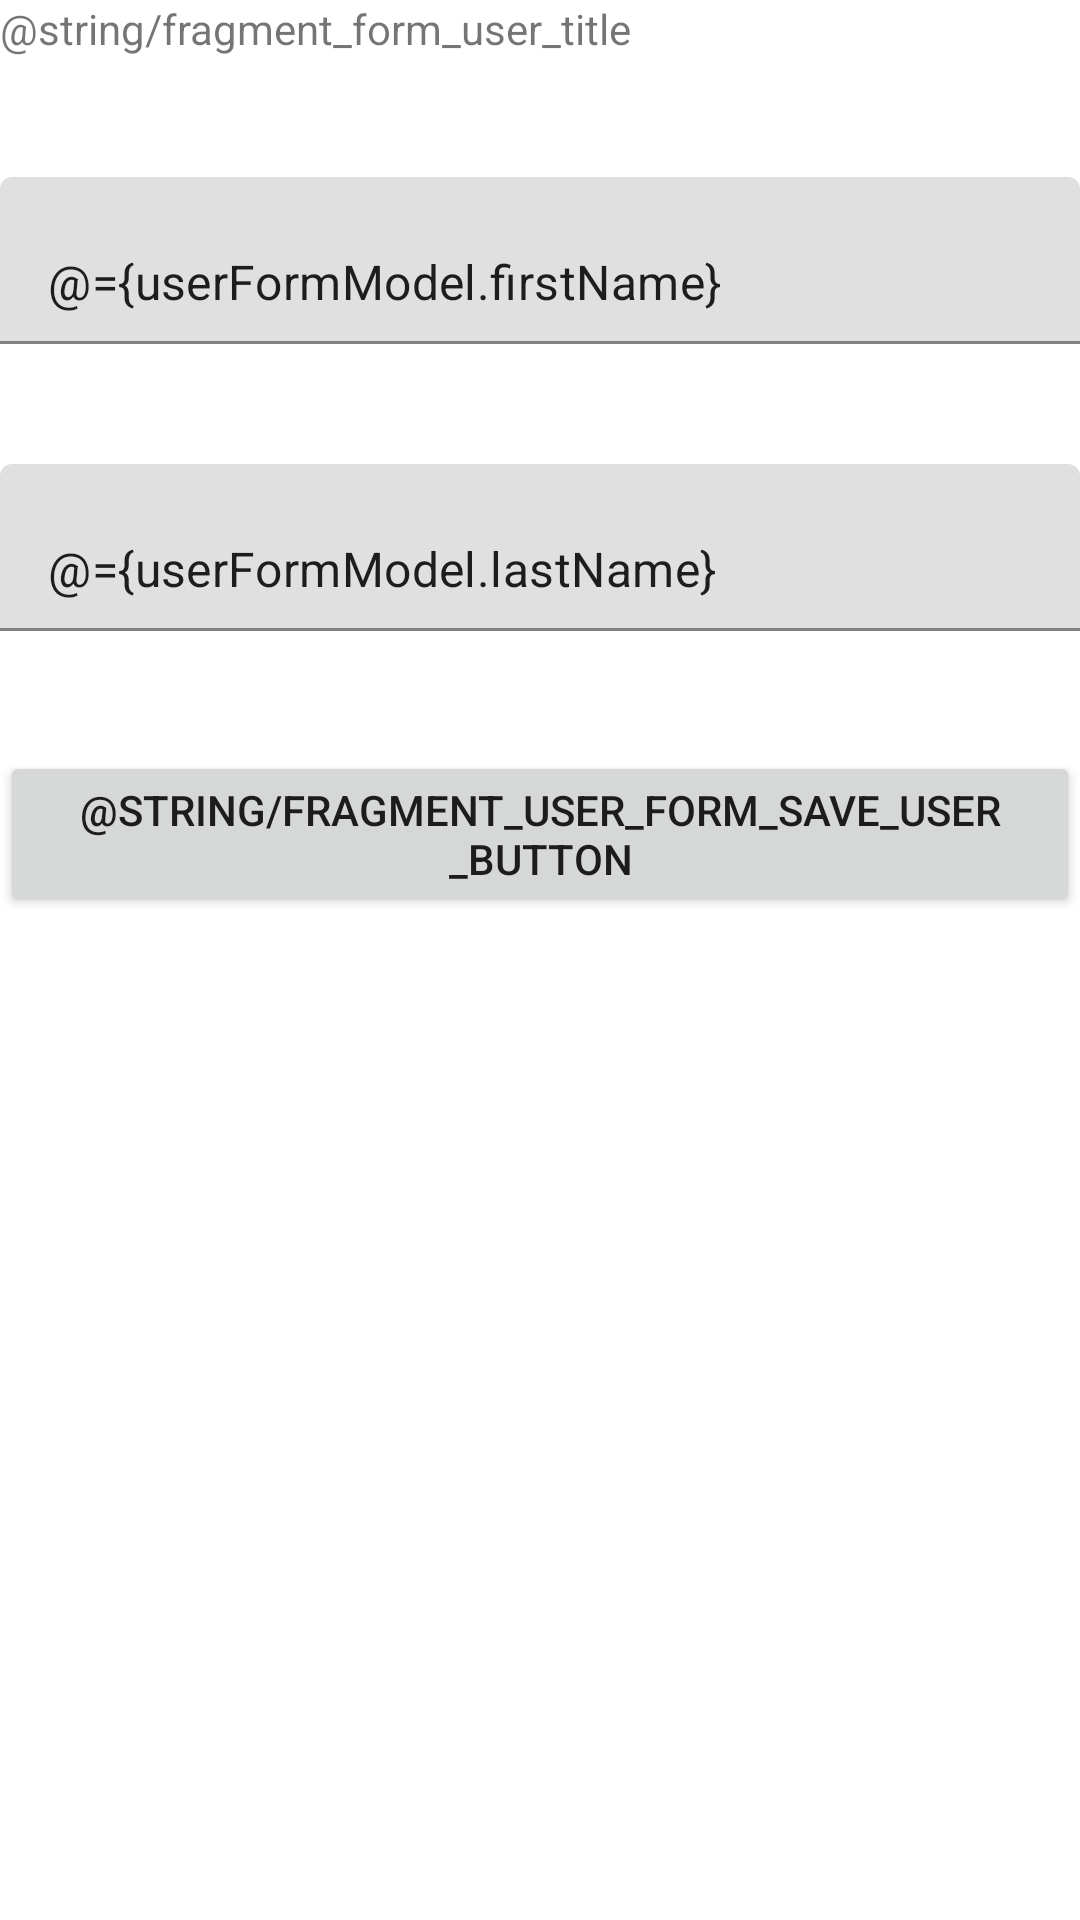

Layout XML and referenced resources for this Android screen:
<!-- AndroidManifest.xml: application theme AppTheme -->
<!-- res/layout/fragment_user_form.xml -->
<?xml version="1.0" encoding="utf-8"?>
<layout xmlns:android="http://schemas.android.com/apk/res/android"
    xmlns:app="http://schemas.android.com/apk/res-auto"
    xmlns:tools="http://schemas.android.com/tools">

    <data>

        <variable
            name="userFormModel"
            type="com.diabeloop.sample.architecture.user.UserFormModel" />

        <variable
            name="saveUserButtonListener"
            type="android.view.View.OnClickListener" />
    </data>

    <androidx.constraintlayout.widget.ConstraintLayout
        android:layout_width="match_parent"
        android:layout_height="match_parent"
        tools:context="com.diabeloop.sample.architecture.user.UserFormFragment">

        <TextView
            android:id="@+id/save_user_title"
            android:layout_height="wrap_content"
            android:layout_width="match_parent"
            android:text="@string/fragment_form_user_title"
            app:layout_constraintTop_toTopOf="parent" />

        <com.google.android.material.textfield.TextInputLayout
            android:id="@+id/first_name_input"
            android:layout_width="match_parent"
            android:layout_height="wrap_content"
            android:layout_marginTop="40dp"
            app:layout_constraintStart_toStartOf="parent"
            app:error="@{userFormModel.firstNameError}"
            app:layout_constraintTop_toBottomOf="@id/save_user_title">

            <com.google.android.material.textfield.TextInputEditText
                android:layout_width="match_parent"
                android:text="@={userFormModel.firstName}"
                android:layout_height="wrap_content" />
        </com.google.android.material.textfield.TextInputLayout>

        <com.google.android.material.textfield.TextInputLayout
            android:id="@+id/last_name_input"
            android:layout_width="match_parent"
            android:layout_height="wrap_content"
            android:layout_marginTop="40dp"
            app:error="@{userFormModel.lastNameError}"
            app:layout_constraintStart_toStartOf="parent"
            app:layout_constraintTop_toBottomOf="@id/first_name_input">

            <com.google.android.material.textfield.TextInputEditText
                android:layout_width="match_parent"
                android:text="@={userFormModel.lastName}"
                android:layout_height="wrap_content" />
        </com.google.android.material.textfield.TextInputLayout>

        <Button
            android:id="@+id/save_user_button"
            android:layout_width="match_parent"
            android:layout_height="wrap_content"
            android:layout_marginTop="40dp"
            android:onClick="@{() -> saveUserButtonListener}"
            android:text="@string/fragment_user_form_save_user_button"
            app:layout_constraintTop_toBottomOf="@id/last_name_input" />

    </androidx.constraintlayout.widget.ConstraintLayout>
</layout>
<!-- resources referenced by this layout -->
<resources>
  <style name="AppTheme" parent="Theme.MaterialComponents.DayNight">
          
          <item name="colorPrimary">@color/colorPrimary</item>
          <item name="colorPrimaryDark">@color/colorPrimaryDark</item>
          <item name="colorAccent">@color/colorAccent</item>
      </style>
  <!-- not gathered from this repository: default colours our renderer supplied (Android Studio template values) -->
  <color name="colorPrimary">#FF6200EE</color>
  <color name="colorPrimaryDark">#FF3700B3</color>
  <color name="colorAccent">#FF03DAC5</color>
</resources>
